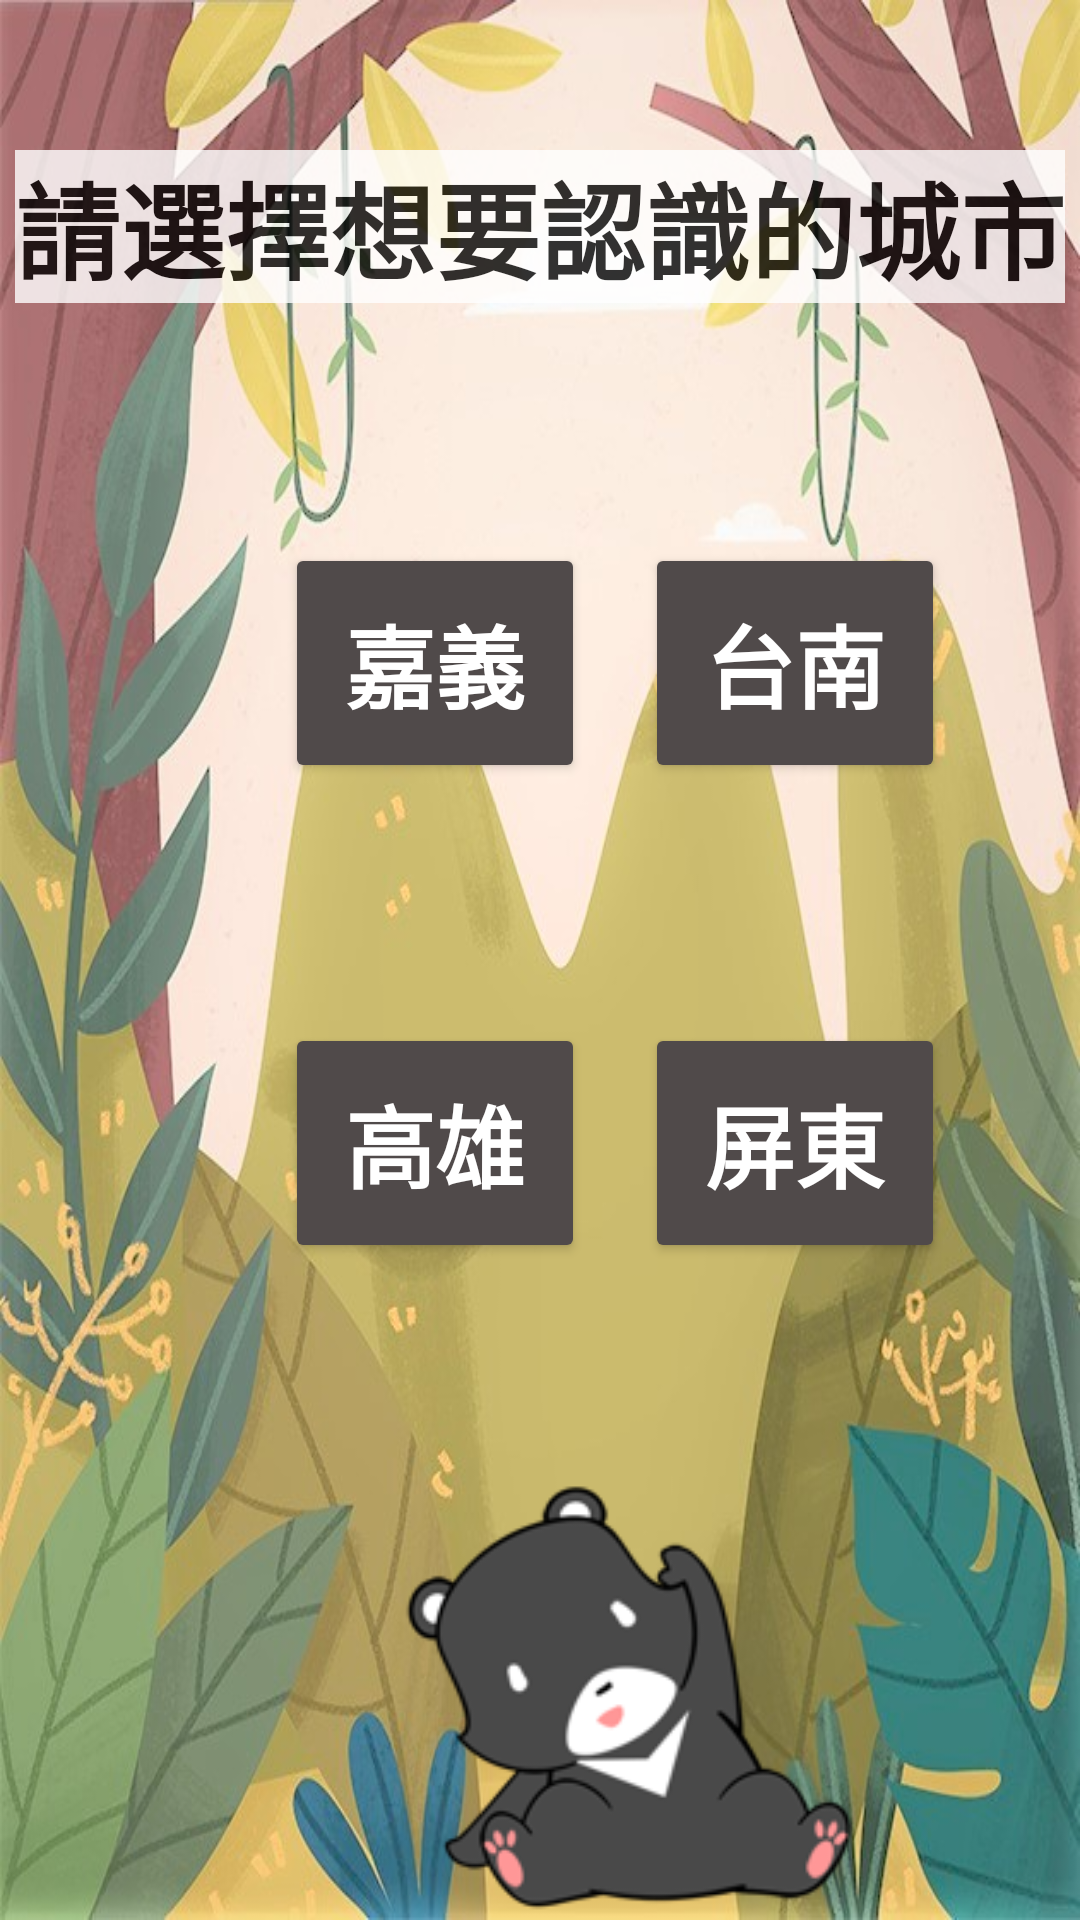

Write the Android layout XML for this screen, with the resource values it uses.
<!-- AndroidManifest.xml: application theme AppTheme.NoActionBar -->
<!-- res/layout/layout_south.xml -->
<?xml version="1.0" encoding="utf-8"?>
<RelativeLayout xmlns:android="http://schemas.android.com/apk/res/android"
    xmlns:app="http://schemas.android.com/apk/res-auto"
    xmlns:tools="http://schemas.android.com/tools"
    android:layout_width="match_parent"
    android:layout_height="match_parent"
    tools:context=".southActivity"
    android:background="@drawable/backgroud">

    <TextView
        android:id="@+id/TV05"
        android:layout_width="wrap_content"
        android:layout_height="wrap_content"
        android:text="請選擇想要認識的城市"
        android:textSize="35dp"
        android:textStyle="bold"
        android:gravity="center"
        android:layout_centerHorizontal="true"
        android:layout_marginTop="50dp"
        android:textColor="#000000"
        android:background="#FFFFFF"
        android:alpha="0.8"/>

    <Button
        android:id="@+id/BtnChiayi"
        android:layout_width="100dp"
        android:layout_height="80dp"
        android:layout_below="@+id/TV05"
        android:layout_marginLeft="95dp"
        android:layout_marginTop="80dp"
        android:text="嘉義"
        android:textSize="30dp"
        android:textStyle="bold"
        app:backgroundTint="#504A4A"
        android:onClick="actionPerformed"/>

    <Button
        android:id="@+id/BtnTainan"
        android:layout_width="100dp"
        android:layout_height="80dp"
        android:layout_below="@+id/TV05"
        android:layout_marginLeft="20dp"
        android:layout_marginTop="80dp"
        android:layout_toRightOf="@+id/BtnChiayi"
        android:text="台南"
        android:textSize="30dp"
        android:textStyle="bold"
        app:backgroundTint="#504A4A"
        android:onClick="actionPerformed"/>

    <Button
        android:id="@+id/BtnKaohsiung"
        android:layout_width="100dp"
        android:layout_height="80dp"
        android:layout_below="@+id/BtnChiayi"
        android:layout_marginLeft="95dp"
        android:layout_marginTop="80dp"
        android:text="高雄"
        android:textSize="30dp"
        android:textStyle="bold"
        app:backgroundTint="#504A4A"
        android:onClick="actionPerformed"/>

    <Button
        android:id="@+id/BtnPingtung"
        android:layout_width="100dp"
        android:layout_height="80dp"
        android:layout_below="@+id/BtnTainan"
        android:layout_marginLeft="20dp"
        android:layout_marginTop="80dp"
        android:layout_toRightOf="@+id/BtnKaohsiung"
        android:text="屏東"
        android:textSize="30dp"
        android:textStyle="bold"
        app:backgroundTint="#504A4A"
        android:onClick="actionPerformed"/>

    <ImageView
        android:id="@+id/markbear"
        android:layout_width="180dp"
        android:layout_height="162dp"
        android:layout_below="@+id/BtnPingtung"
        android:layout_marginLeft="120sp"
        android:layout_marginTop="70dp"
        android:src="@drawable/sit" />

</RelativeLayout>
<!-- resources referenced by this layout -->
<resources>
  <!-- drawable backgroud: png bitmap (drawable-v24, 123779 bytes) -->
  <!-- drawable sit: png bitmap (drawable, 5925 bytes) -->
  <style name="AppTheme.NoActionBar" parent="Theme.AppCompat.Light.DarkActionBar">
          <item name="windowActionBar">false</item>
          <item name="windowNoTitle">true</item>
          <item name="android:windowFullscreen">true</item>
          <item name="android:textColor">@color/white</item>
      </style>
  <!-- not gathered from this repository: default colours our renderer supplied (Android Studio template values) -->
  <color name="white">#FFFFFFFF</color>
</resources>
